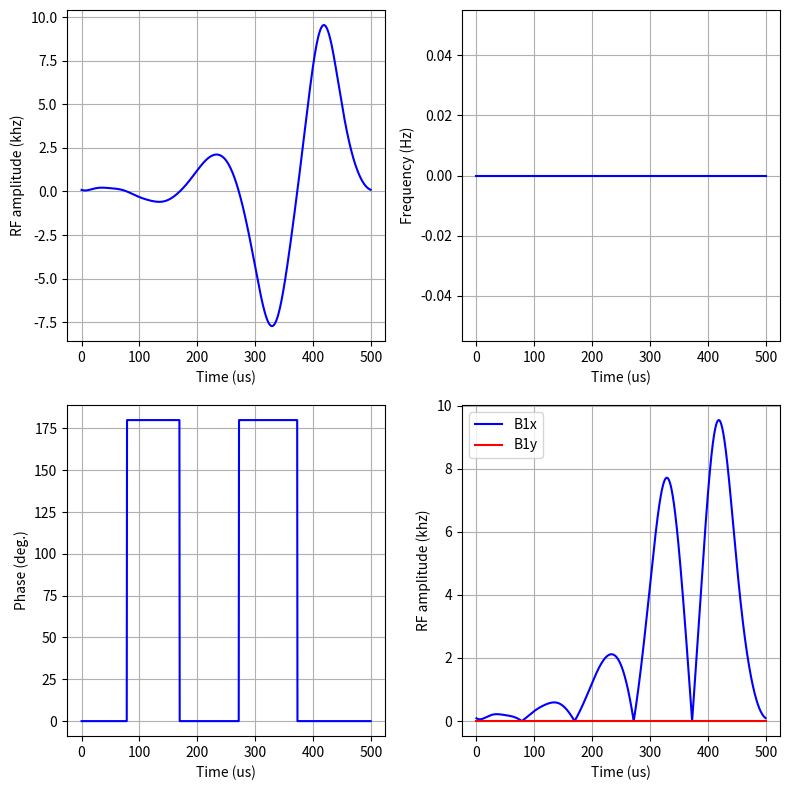

Recreate this plot in Python.
#!/usr/bin/env python3
# Copyright: Synex Medical Inc, 2021
"""
Author: RD Majumdar
Date: 2022Nov01
Brief: Function to generate BURP pulses
"""

import json
import os

import matplotlib.pyplot as plt
import numpy as np

# Pulse Parameters
PULSE_LENGTH = 500  # us
NR_OF_POINTS = 1000
PULSE_FUNCTION = "qsneeze"  # see below for availlable funcs
FREQ_OFFSET = 0
INIT_PHASE = 0
SAVE_PULSE = False
BASE_PATH = "C:/Users/RudrakshaMajumdar/Documents/Python Scripts/shaped_rf_tool/saved_rf_pulses"
NAME_PULSE = "iburp2_invert"


def burp_rf(
    func=PULSE_FUNCTION,
    pulse_length=PULSE_LENGTH,
    shape_pts=NR_OF_POINTS,
    freq_offset=FREQ_OFFSET,
    init_ph=INIT_PHASE,
):
    """
    Generate BURP (Band-selective Uniform Response Pure-phase)
    pulses given the following parameters:
        func = Modulation function
        pulse_length = duration of RF pulse in us
        shape_pts = No. of points to use for the shape
        freq_offset = Offset frequency of the pulse in Hz
        init_ph = Initial phase of the pulse

        Available functions: reburp_univ_180, uburp_univ_90
            iburp2_invert,eburp2_excite, qsneeze

        NOTE: These pulses are generated with the B1max (khz)
        already calculated. 

        References: 
        Geen, H., & Freeman, R. (1991). Band-selective 
        radiofrequency pulses. J. Mag. Res. (1969),
        93(1), 93–141. doi:10.1016/0022-2364(91)90034-q

        Kupce, E., & Freeman, R. (1995). Band-Selective 
        Correlation Spectroscopy. J. Mag. Res., Series A, 
        112(1), 134–137. doi:10.1006/jmra.1995.1023 
    """

    # Time resolution
    time_res = pulse_length / (shape_pts)
    # Actual time axis
    time = np.arange(0, pulse_length, time_res)

    if func == "reburp_univ_180":

        a0 = 0.49
        an = np.array(
            [
                -1.02,
                1.11,
                -1.57,
                0.83,
                -0.42,
                0.26,
                -0.16,
                0.10,
                -0.07,
                0.04,
                -0.03,
                0.01,
                -0.02,
                0.00,
                -0.01,
            ]
        )
        bn = np.zeros(15)

    elif func == "uburp_univ_90":

        a0 = 0.27
        an = np.array(
            [
                -1.42,
                -0.37,
                -1.84,
                4.40,
                -1.19,
                0.00,
                -0.37,
                0.50,
                -0.31,
                0.18,
                -0.21,
                0.23,
                -0.12,
                0.07,
                -0.06,
                0.06,
                -0.04,
                0.03,
                -0.02,
                0.02,
            ]
        )
        bn = np.zeros(20)

    elif func == "iburp2_invert":

        a0 = 0.5
        an = np.array(
            [
                0.81,
                0.07,
                -1.25,
                -0.24,
                0.07,
                0.11,
                0.05,
                -0.02,
                -0.03,
                -0.02,
                0.00,
            ]
        )
        bn = np.array(
            [
                -0.68,
                -1.38,
                0.20,
                0.45,
                0.23,
                0.05,
                -0.04,
                -0.04,
                0.00,
                0.01,
                0.01,
            ]
        )

    elif func == "eburp2_excite":

        a0 = 0.26
        an = np.array(
            [0.91, 0.29, -1.28, -0.05, 0.04, 0.02, 0.06, 0.00, -0.02, 0.00]
        )
        bn = np.array(
            [-0.16, -1.82, 0.18, 0.42, 0.07, 0.07, -0.01, -0.04, 0.00, 0.00]
        )

    elif func == "qsneeze":

        a0 = 0.25
        an = np.array(
            [
                0.934,
                0.180,
                -1.527,
                0.003,
                0.143,
                0.050,
                0.072,
                -0.015,
                -0.040,
                -0.005,
            ]
        )
        bn = np.array(
            [
                -0.197,
                -1.772,
                0.204,
                0.619,
                0.076,
                0.039,
                -0.025,
                -0.060,
                0.005,
                0.017,
            ]
        )

    else:
        print("ERROR: Please check 'func' argument")

    two_pi = 2 * np.pi
    pulse_length = pulse_length * 1e-6  # convert to seconds
    w = two_pi / pulse_length

    amp_out = np.zeros(shape_pts)
    for step_nr in range(shape_pts):
        c = 0
        s = 0

        sh_time = step_nr / shape_pts * pulse_length
        for Fn in range(len(an)):
            c = c + an[Fn] * np.cos((Fn + 1) * sh_time * w)
            s = s + bn[Fn] * np.sin((Fn + 1) * sh_time * w)

        total = c + s + a0
        total_b1 = total * w / two_pi / 1000

        amp_out[step_nr] = total_b1

    rf_form = amp_out

    phs_mod = np.zeros(shape_pts)

    for idx in range(shape_pts):
        if rf_form[idx] < 0:
            phs_mod[idx] = 180
        else:
            phs_mod[idx] = 0

    # Frequency modulation
    freq_mod = np.zeros(shape_pts)
    freq_mod[0:shape_pts] = freq_offset

    # Add initial phase offset
    phs_mod = phs_mod + init_ph

    # fold back phase when it exceeds 360
    phs_mod = phs_mod % 360

    return (rf_form, freq_mod, phs_mod, time)


if __name__ == "__main__":
    # Example plot
    rf, freq_mod, phs_mod, time = burp_rf()
    # Convert degrees to radians for complex plot
    phs_mod_rad = np.deg2rad(phs_mod)

    # Plot the shape
    # rf = rf/np.amax(rf)
    fig = plt.figure(figsize=[8, 8])
    plt_rfamp = fig.add_subplot(221)
    plt_freq_mod = fig.add_subplot(222)
    plt_phs_mod = fig.add_subplot(223)
    plt_complex = fig.add_subplot(224)

    plt_rfamp.plot(time, rf, "b")
    plt_rfamp.set_ylabel("RF amplitude (khz)")
    plt_rfamp.set_xlabel("Time (us)")

    plt_freq_mod.plot(time, freq_mod, "b")
    plt_freq_mod.set_ylabel("Frequency (Hz)")
    plt_freq_mod.set_xlabel("Time (us)")

    plt_phs_mod.plot(time, phs_mod, "b")
    plt_phs_mod.set_ylabel("Phase (deg.)")
    plt_phs_mod.set_xlabel("Time (us)")

    plt_complex.plot(time, rf * np.cos(phs_mod_rad), "b", label="B1x")
    plt_complex.plot(time, rf * np.sin(phs_mod_rad), "r", label="B1y")
    plt_complex.set_ylabel("RF amplitude (khz)")
    plt_complex.set_xlabel("Time (us)")
    # plt_complex.set_ylim(-1, 1)
    plt_complex.legend()

    plt_rfamp.grid()
    plt_freq_mod.grid()
    plt_phs_mod.grid()
    plt_complex.grid()

    plt.tight_layout()
    plt.show()

    # Option to save the shape file
    if SAVE_PULSE is True:
        SAVE_PATH = os.path.join(BASE_PATH, NAME_PULSE)
        os.makedirs(SAVE_PATH, exist_ok=True)

        # save the shape file
        file_name = os.path.join(SAVE_PATH, "rf_pulse_file")
        np.savez(file_name, rf, phs_mod, freq_mod)

        # save the pulse parameters
        _global_dict = globals()
        _glob_names = list(_global_dict.keys())
        global_vars = {}

        for name in _glob_names:
            if not name.startswith("_") and isinstance(
                _global_dict[name], (str, bool, float, int, list, dict)
            ):
                global_vars[name] = _global_dict[name]

        params_file_name = os.path.join(SAVE_PATH, "rf_pulse_parameters.json")
        with open(params_file_name, "w+") as param_file:
            json.dump(global_vars, param_file, indent=4)
